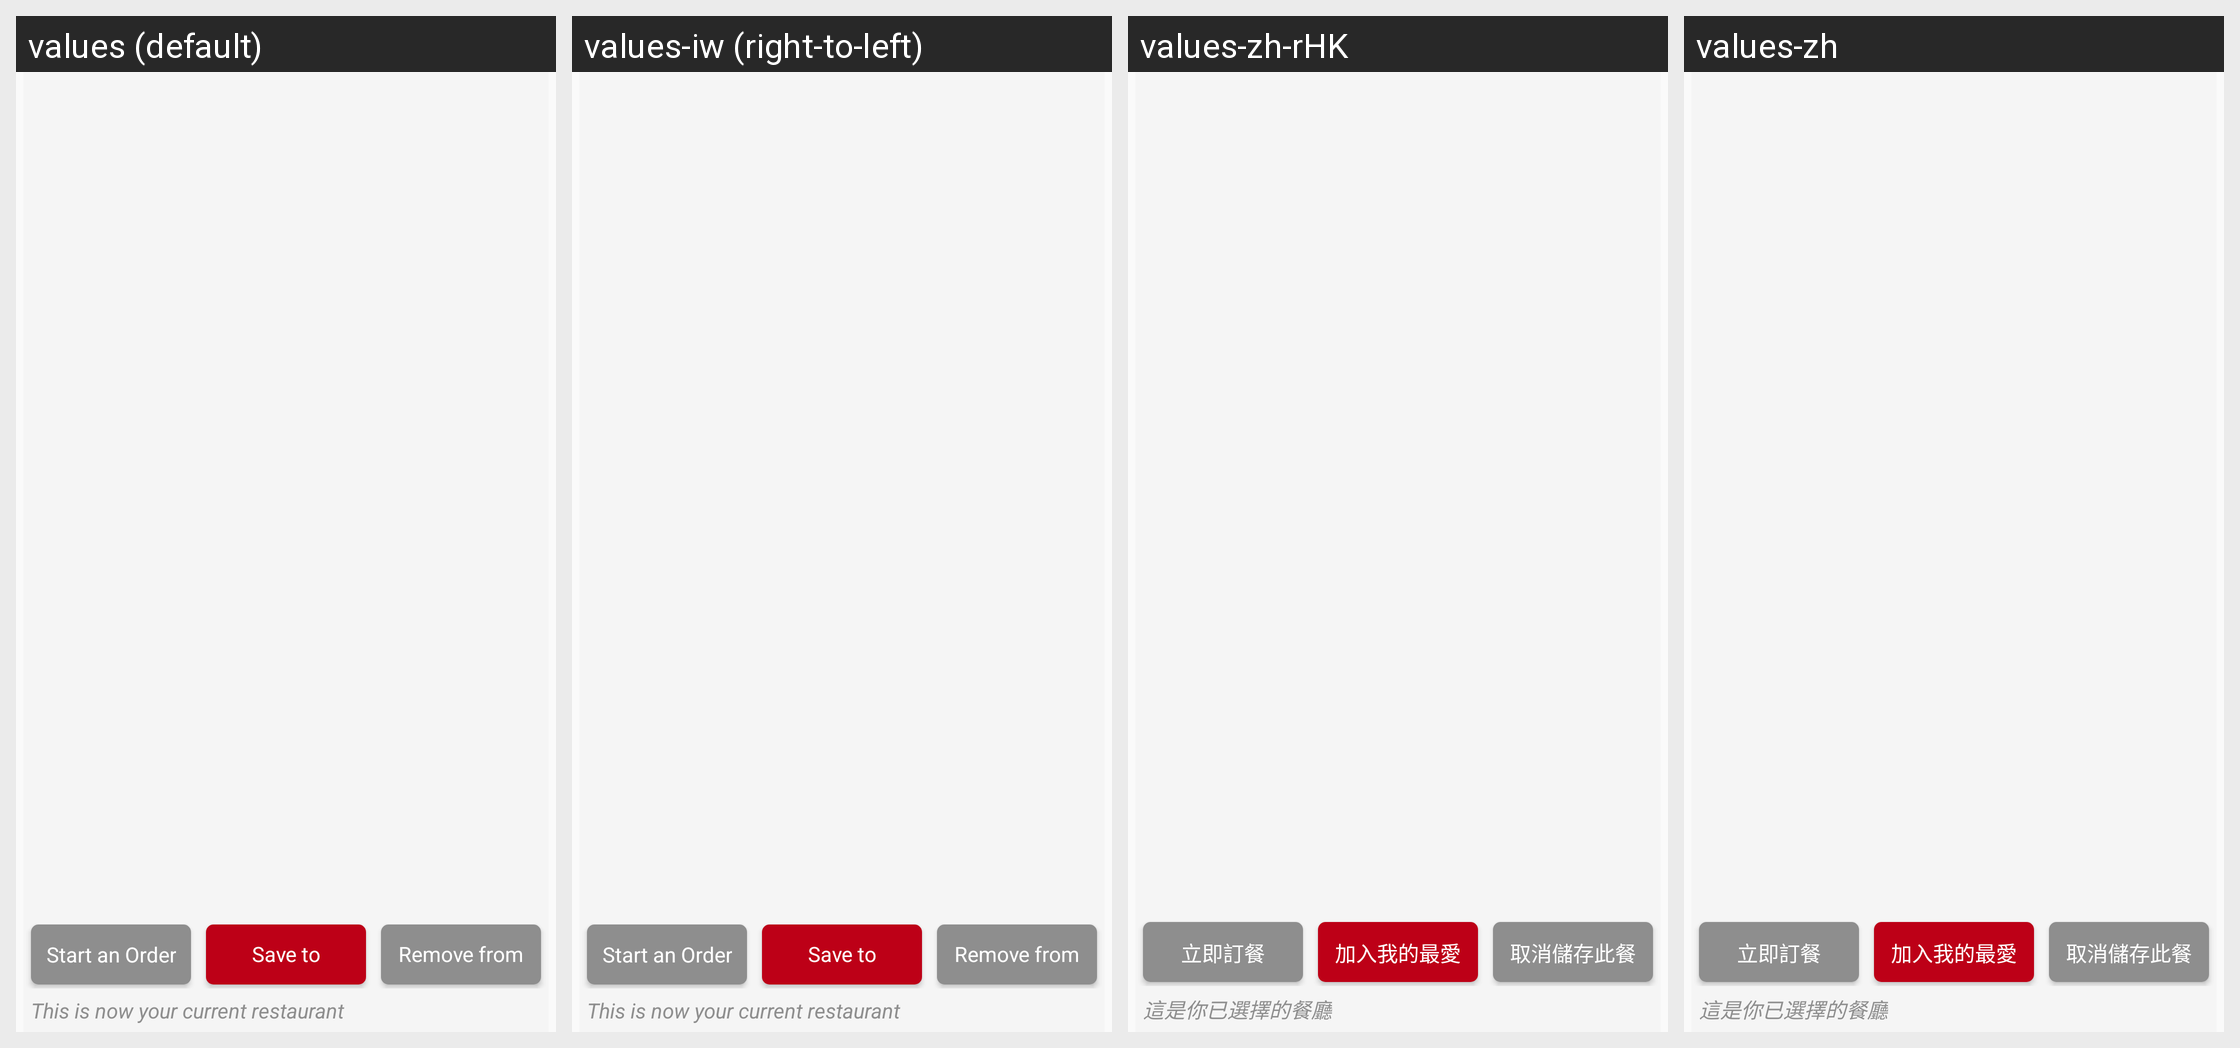

Here is an Android app screen in its default locale and in the app's own translations. Write out the translated-string differences for the strings that appear on this screen.
Android screen res/layout/fragment_storelocator_expandable_content.xml rendered under 4 locales, left to right: values (default), values-iw (right-to-left), values-zh-rHK, values-zh. Device: Nexus 5 (rendered at 1080×1920; each locale shown at half size, 540×960, under a caption strip naming it); theme AppTheme.
Other locales in the repository, not shown: values-af, values-am, values-ar, values-bg, values-ca, values-cs, values-da, values-de, values-el, values-en-rGB, values-es, values-es-rUS, values-fa, values-fi, values-fr, values-fr-rCA, values-hi, values-hr, values-hu, values-in, values-it, values-ja, values-ko, values-lt, values-lv, values-nl, values-pl, values-pt-rPT, values-ro, values-ru, values-sk, values-sl, values-sr, values-sv, values-sw, values-th, values-tr, values-uk, values-vi, values-zh-rCN, values-zh-rTW, values-zu.
Strings drawn on this screen, with the default value and each locale's value (text and hints the layout hard-codes, and strings that could not be matched under every locale, appear in the picture but are not listed):

start_an_order
  values: Start an Order
  values-iw: Start an Order  [not translated; the default value is used]
  values-zh-rHK: 立即訂餐
  values-zh: 立即訂餐

save_to_favorites
  values: Save to Favorites
  values-iw: Save to Favorites  [not translated; the default value is used]
  values-zh-rHK: 加入我的最愛
  values-zh: 加入我的最愛

remove_from_favorites
  values: Remove from Favorites
  values-iw: Remove from Favorites  [not translated; the default value is used]
  values-zh-rHK: 取消儲存此餐廳
  values-zh: 取消儲存此餐廳

this_is_now_your_current_restaurant
  values: This is now your current restaurant
  values-iw: This is now your current restaurant  [not translated; the default value is used]
  values-zh-rHK: 這是你已選擇的餐廳
  values-zh: 這是你已選擇的餐廳
